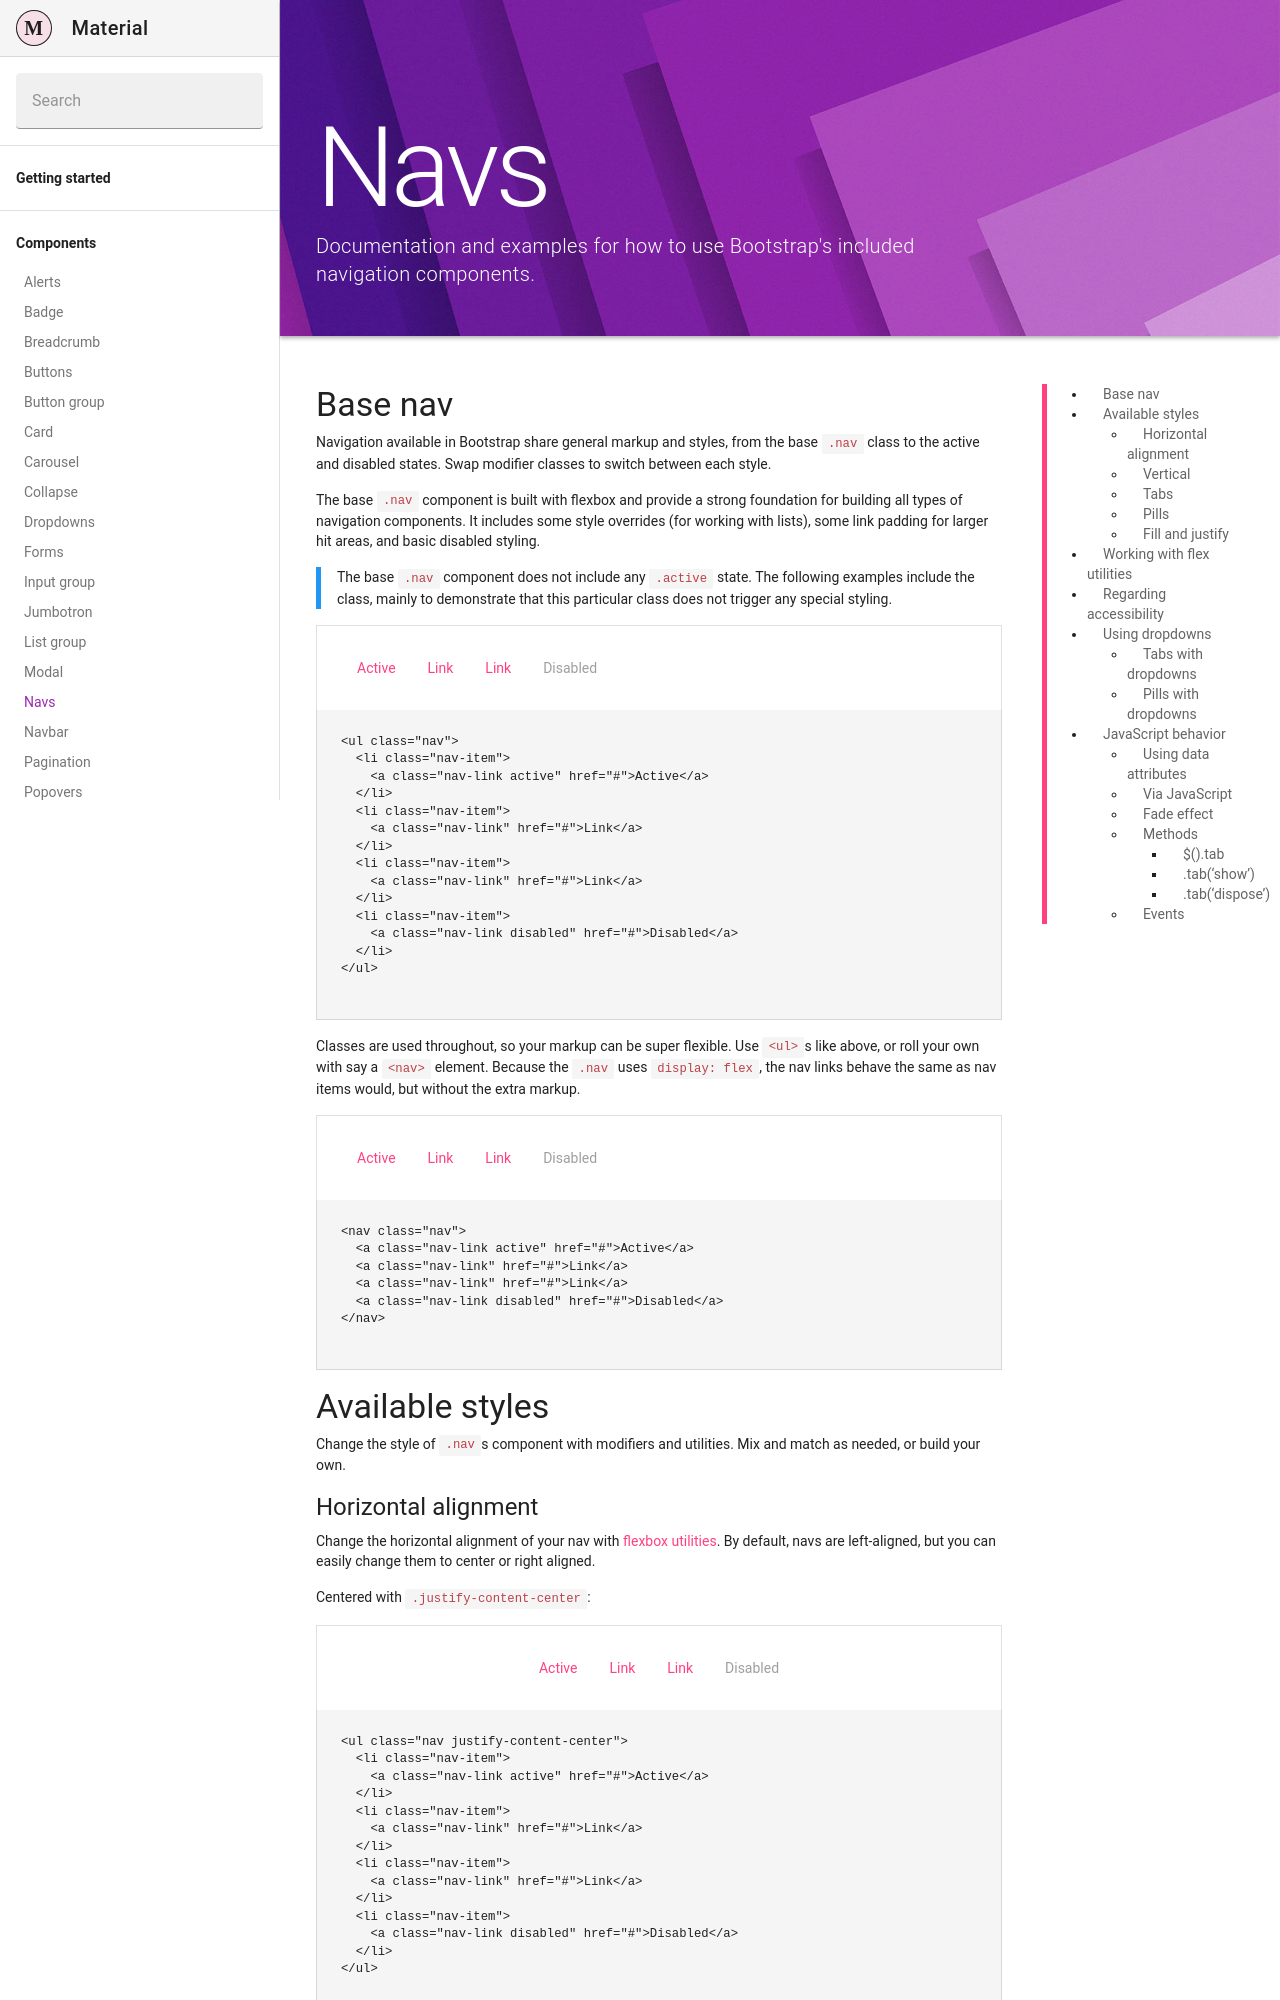

repository: Daemonite/material · page: docs/4.6/components/navs/index.html · generator: jekyll

---
layout: docs
title: Navs
description: Documentation and examples for how to use Bootstrap's included navigation components.
group: components
redirect_from:
  - /docs/4.1/components/navs/
toc: true
---

## Base nav

Navigation available in Bootstrap share general markup and styles, from the base `.nav` class to the active and disabled states. Swap modifier classes to switch between each style.

The base `.nav` component is built with flexbox and provide a strong foundation for building all types of navigation components. It includes some style overrides (for working with lists), some link padding for larger hit areas, and basic disabled styling.

{% capture callout %}
The base `.nav` component does not include any `.active` state. The following examples include the class, mainly to demonstrate that this particular class does not trigger any special styling.
{% endcapture %}
{% include callout.html content=callout type="info" %}

{% capture example %}
<ul class="nav">
  <li class="nav-item">
    <a class="nav-link active" href="#">Active</a>
  </li>
  <li class="nav-item">
    <a class="nav-link" href="#">Link</a>
  </li>
  <li class="nav-item">
    <a class="nav-link" href="#">Link</a>
  </li>
  <li class="nav-item">
    <a class="nav-link disabled" href="#">Disabled</a>
  </li>
</ul>
{% endcapture %}
{% include example.html content=example %}

Classes are used throughout, so your markup can be super flexible. Use `<ul>`s like above, or roll your own with say a `<nav>` element. Because the `.nav` uses `display: flex`, the nav links behave the same as nav items would, but without the extra markup.

{% capture example %}
<nav class="nav">
  <a class="nav-link active" href="#">Active</a>
  <a class="nav-link" href="#">Link</a>
  <a class="nav-link" href="#">Link</a>
  <a class="nav-link disabled" href="#">Disabled</a>
</nav>
{% endcapture %}
{% include example.html content=example %}

## Available styles

Change the style of `.nav`s component with modifiers and utilities. Mix and match as needed, or build your own.

### Horizontal alignment

Change the horizontal alignment of your nav with [flexbox utilities]({{ site.baseurl }}/docs/{{ site.docs_version }}/layout/grid/#horizontal-alignment). By default, navs are left-aligned, but you can easily change them to center or right aligned.

Centered with `.justify-content-center`:

{% capture example %}
<ul class="nav justify-content-center">
  <li class="nav-item">
    <a class="nav-link active" href="#">Active</a>
  </li>
  <li class="nav-item">
    <a class="nav-link" href="#">Link</a>
  </li>
  <li class="nav-item">
    <a class="nav-link" href="#">Link</a>
  </li>
  <li class="nav-item">
    <a class="nav-link disabled" href="#">Disabled</a>
  </li>
</ul>
{% endcapture %}
{% include example.html content=example %}

Right-aligned with `.justify-content-end`:

{% capture example %}
<ul class="nav justify-content-end">
  <li class="nav-item">
    <a class="nav-link active" href="#">Active</a>
  </li>
  <li class="nav-item">
    <a class="nav-link" href="#">Link</a>
  </li>
  <li class="nav-item">
    <a class="nav-link" href="#">Link</a>
  </li>
  <li class="nav-item">
    <a class="nav-link disabled" href="#">Disabled</a>
  </li>
</ul>
{% endcapture %}
{% include example.html content=example %}

### Vertical

Stack your navigation by changing the flex item direction with the `.flex-column` utility. Need to stack them on some viewports but not others? Use the responsive versions (e.g., `.flex-sm-column`).

{% capture example %}
<ul class="nav flex-column">
  <li class="nav-item">
    <a class="nav-link active" href="#">Active</a>
  </li>
  <li class="nav-item">
    <a class="nav-link" href="#">Link</a>
  </li>
  <li class="nav-item">
    <a class="nav-link" href="#">Link</a>
  </li>
  <li class="nav-item">
    <a class="nav-link disabled" href="#">Disabled</a>
  </li>
</ul>
{% endcapture %}
{% include example.html content=example %}

As always, vertical navigation is possible without `<ul>`s, too.

{% capture example %}
<nav class="nav flex-column">
  <a class="nav-link active" href="#">Active</a>
  <a class="nav-link" href="#">Link</a>
  <a class="nav-link" href="#">Link</a>
  <a class="nav-link disabled" href="#">Disabled</a>
</nav>
{% endcapture %}
{% include example.html content=example %}

### Tabs

Takes the basic nav from above and adds the `.nav-tabs` class to generate a tabbed interface. Use them to create tabbable regions with our [tab JavaScript plugin](#javascript-behavior).

{% capture example %}
<ul class="nav nav-tabs">
  <li class="nav-item">
    <a class="nav-link active" href="#">Active</a>
  </li>
  <li class="nav-item">
    <a class="nav-link" href="#">Link</a>
  </li>
  <li class="nav-item">
    <a class="nav-link" href="#">Link</a>
  </li>
  <li class="nav-item">
    <a class="nav-link disabled" href="#">Disabled</a>
  </li>
</ul>
{% endcapture %}
{% include example.html content=example %}
